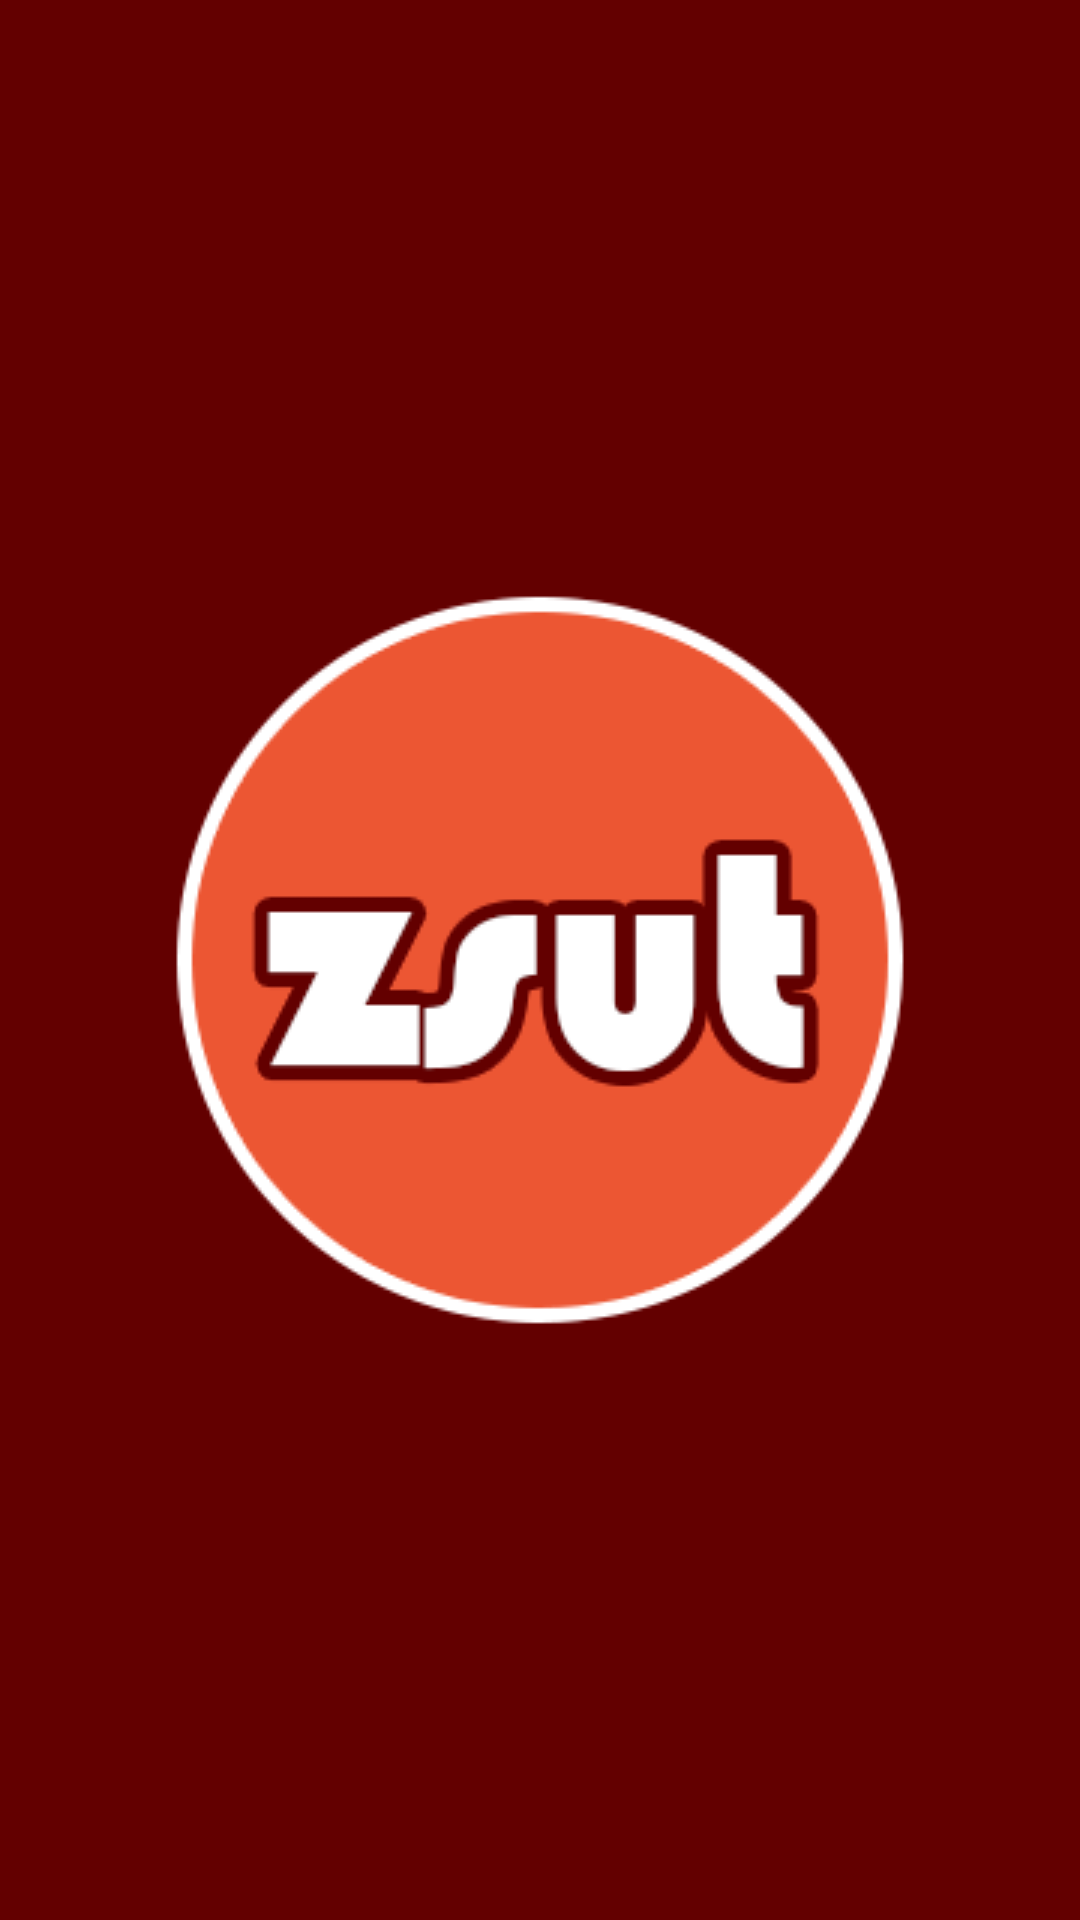

Android layout source for this screen:
<!-- AndroidManifest.xml: application theme Theme.MemoryGame -->
<!-- res/layout/activity_main.xml -->
<?xml version="1.0" encoding="utf-8"?>
<androidx.constraintlayout.widget.ConstraintLayout xmlns:android="http://schemas.android.com/apk/res/android"
    xmlns:app="http://schemas.android.com/apk/res-auto"
    xmlns:tools="http://schemas.android.com/tools"
    android:layout_width="match_parent"
    android:layout_height="match_parent"
    android:background="@color/primaryDarkColor"
    tools:context=".MainActivity">

    <ImageView
        android:id="@+id/logo"
        android:layout_width="wrap_content"
        android:layout_height="wrap_content"
        android:contentDescription="@string/game_logo"
        app:layout_constraintBottom_toBottomOf="parent"
        app:layout_constraintEnd_toEndOf="parent"
        app:layout_constraintStart_toStartOf="parent"
        app:layout_constraintTop_toTopOf="parent"
        app:srcCompat="@drawable/zsut" />


</androidx.constraintlayout.widget.ConstraintLayout>
<!-- resources referenced by this layout -->
<resources>
  <color name="primaryDarkColor">#630000</color>
  <!-- drawable zsut: png bitmap (drawable, 14986 bytes) -->
  <string name="game_logo">Game Logo</string>
  <style name="Theme.MemoryGame" parent="Theme.MaterialComponents.DayNight.NoActionBar">
          
          <item name="colorPrimary">@color/primaryColor</item>
          <item name="colorPrimaryVariant">@color/primaryDarkColor</item>
          <item name="colorOnPrimary">@color/primaryLightColor</item>
          
          <item name="colorSecondary">@color/secondaryColor</item>
          <item name="colorSecondaryVariant">@color/secondaryDarkColor</item>
          <item name="colorOnSecondary">@color/secondaryLightColor</item>
          
          <item name="android:statusBarColor" tools:targetApi="l">?attr/colorPrimaryVariant</item>
          
          <item name="android:navigationBarColor">@color/primaryDarkColor</item>
      </style>
  <color name="primaryColor">#D63D41</color>
  <color name="primaryLightColor">#EC5633</color>
  <color name="secondaryColor">#827717</color>
  <color name="secondaryDarkColor">#524c00</color>
  <color name="secondaryLightColor">#b4a647</color>
</resources>
